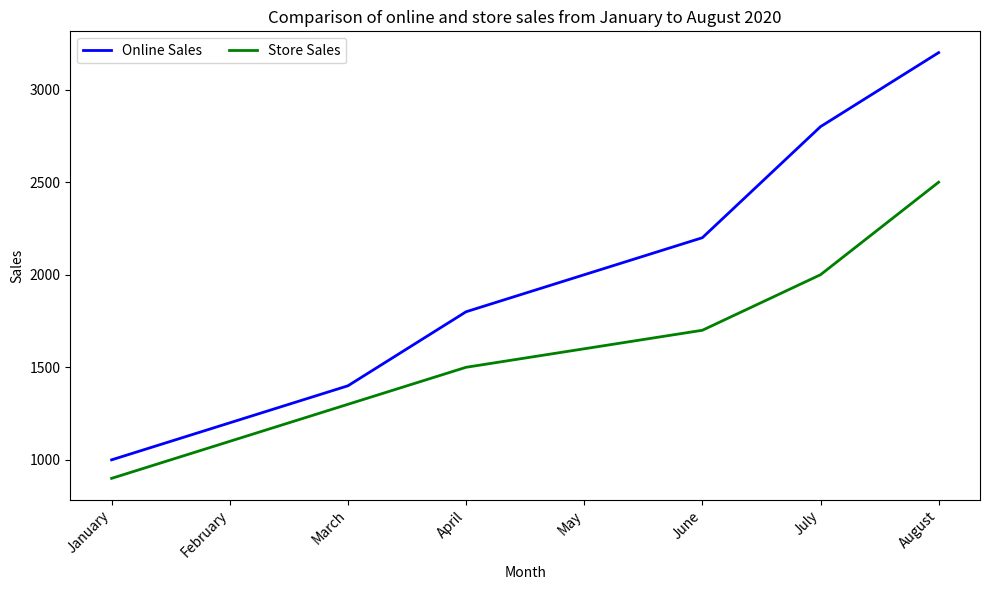

This chart was generated by the following Python code: (Note: this script raises an exception after producing the figure.)

import matplotlib.pyplot as plt
import numpy as np

month = ["January", "February", "March", "April", "May", "June", "July", "August"]
online_sales = [1000, 1200, 1400, 1800, 2000, 2200, 2800, 3200]
store_sales = [900, 1100, 1300, 1500, 1600, 1700, 2000, 2500]

fig = plt.figure(figsize=[10, 6])
ax = fig.add_subplot(111)

ax.plot(month, online_sales, label="Online Sales", color="blue", linewidth=2)
ax.plot(month, store_sales, label="Store Sales", color="green", linewidth=2)

ax.set_title("Comparison of online and store sales from January to August 2020")
ax.set_xlabel("Month")
ax.set_ylabel("Sales")

ax.legend(loc="best", ncol=2, frameon=True, fontsize=10)

ax.set_xticks(np.arange(0, 8, 1))
ax.set_xticklabels(month, rotation=45, ha='right')

plt.tight_layout()
plt.savefig("line chart/png/102.png")
plt.clf()
